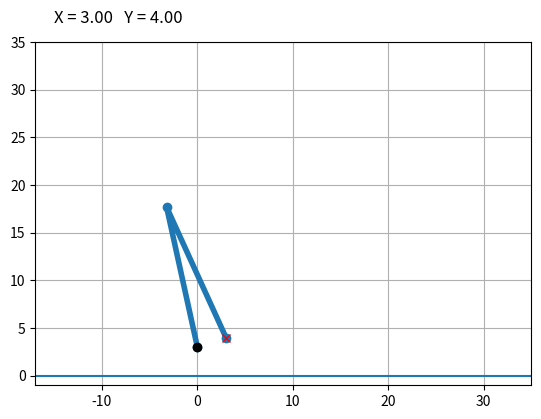

Generate this figure with matplotlib:
import numpy as np
import matplotlib.pyplot as plt

# ======================
# PARAMÈTRES
# ======================

L = 15
offset_x = 0
offset_y = 3

# position initiale
X = 3
Y = 4

step = 0.2  # vitesse déplacement

# ======================
# CINÉMATIQUE INVERSE
# ======================

def compute_angles(X, Y):
    Xr = X - offset_x
    Yr = Y - offset_y

    alpha = np.arctan2(Yr, Xr)

    d = np.sqrt(Xr**2 + Yr**2)

    d_2 = d / 2

    if d > 2 * L:
        return None, None

    val = (Xr**2 + Yr**2 - 2 * L**2) / (2 * L**2)

    # coude vers le bas
    theta2 = -np.arccos(val)

    theta1 = np.arctan2(Yr, Xr) - np.arctan2(L * np.sin(theta2), L + L * np.cos(theta2))
    print(f"theta1: {np.degrees(theta1):.2f}°   theta2: {np.abs(np.degrees(theta2)):.2f}°")

    return theta1, theta2


# ======================
# CINÉMATIQUE DIRECTE
# ======================

def compute_positions(theta1, theta2):
    x1 = offset_x + L * np.cos(theta1)
    y1 = offset_y + L * np.sin(theta1)

    x2 = x1 + L * np.cos(theta1 + theta2)
    y2 = y1 + L * np.sin(theta1 + theta2)

    return x1, y1, x2, y2


# ======================
# AFFICHAGE
# ======================

fig, ax = plt.subplots()

theta1, theta2 = compute_angles(X, Y)

if theta1 is None:
    theta1, theta2 = 0, 0

x1, y1, x2, y2 = compute_positions(theta1, theta2)

line, = ax.plot([offset_x, x1, x2], [offset_y, y1, y2], 'o-', lw=4)
target, = ax.plot(X, Y, 'rx')
base_point, = ax.plot(offset_x, offset_y, 'ko')

# texte affichage coordonnées
text = ax.text(-15, 37, '', fontsize=12)

ax.set_xlim(-17, 35)
ax.set_ylim(-1, 35)
ax.set_aspect('equal')
ax.grid()

# ligne sol
ax.axhline(0)


# ======================
# UPDATE
# ======================

def update():
    global X, Y

    theta1, theta2 = compute_angles(X, Y)

    if theta1 is None:
        return

    x1, y1, x2, y2 = compute_positions(theta1, theta2)

    line.set_data([offset_x, x1, x2], [offset_y, y1, y2])
    target.set_data([X], [Y])


    text.set_text(f"X = {X:.2f}   Y = {Y:.2f}")

    fig.canvas.draw_idle()


# ======================
# CONTRÔLE CLAVIER
# ======================

def on_key(event):
    global X, Y

    if event.key == 'up':
        if Y + step >= 0:
            Y += step

    elif event.key == 'down':
        if Y - step >= 0:
            Y -= step

    elif event.key == 'left':
        if X - step >= 0:
            X -= step

    elif event.key == 'right':
        if X + step >= 0:
            X += step

    update()


fig.canvas.mpl_connect('key_press_event', on_key)

# initial update
update()

# ======================
# LANCEMENT
# ======================

plt.show()
